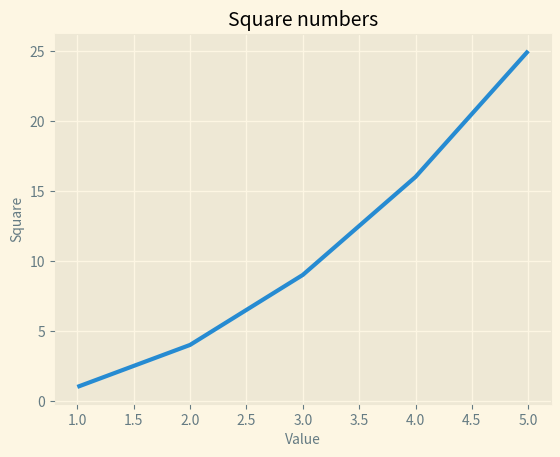

Python code for this plot:
"""Plot the first five square numbers with Matplotlib."""
import matplotlib.pyplot as plt


def main():
    values = [1, 2, 3, 4, 5]
    squares = [value ** 2 for value in values]
    plt.style.use("Solarize_Light2")
    fig, ax = plt.subplots()
    ax.plot(values, squares, linewidth=3)
    ax.set_title("Square numbers", fontsize=14)
    ax.set_xlabel("Value", fontsize=10)
    ax.set_ylabel("Square", fontsize=10)
    ax.tick_params(axis="both", labelsize=10)
    plt.show()


if __name__ == "__main__":
    main()
